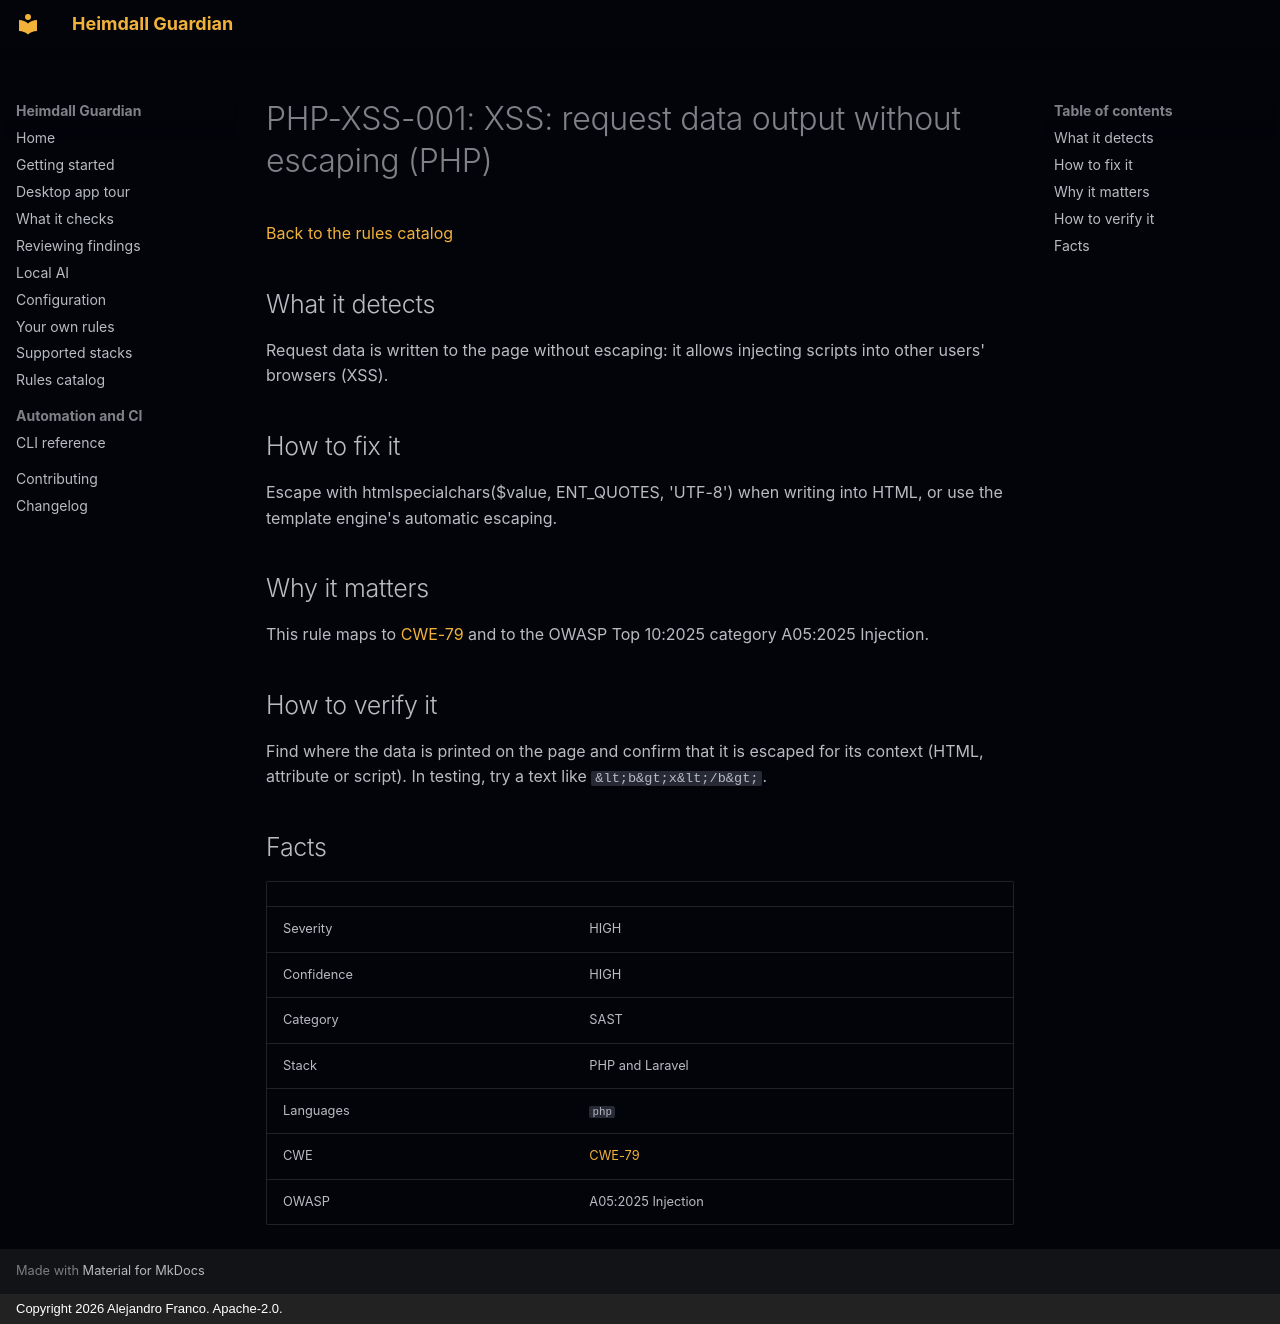

repository: jafrancov/heimdall-guardian · page: rules/PHP-XSS-001/index.html · generator: mkdocs · copyright: Copyright 2026 Alejandro Franco. Apache-2.0.

# PHP-XSS-001: XSS: request data output without escaping (PHP)

[Back to the rules catalog](index.md)

## What it detects

Request data is written to the page without escaping: it allows injecting scripts into other users' browsers (XSS).

## How to fix it

Escape with htmlspecialchars($value, ENT_QUOTES, 'UTF-8') when writing into HTML, or use the template engine's automatic escaping.

## Why it matters

This rule maps to [CWE-79](https://cwe.mitre.org/data/definitions/79.html) and to the OWASP Top 10:2025 category A05:2025 Injection.

## How to verify it

Find where the data is printed on the page and confirm that it is escaped for its context (HTML, attribute or script). In testing, try a text like `&lt;b&gt;x&lt;/b&gt;`.

## Facts

| | |
|---|---|
| Severity | HIGH |
| Confidence | HIGH |
| Category | SAST |
| Stack | PHP and Laravel |
| Languages | `php` |
| CWE | [CWE-79](https://cwe.mitre.org/data/definitions/79.html) |
| OWASP | A05:2025 Injection |
